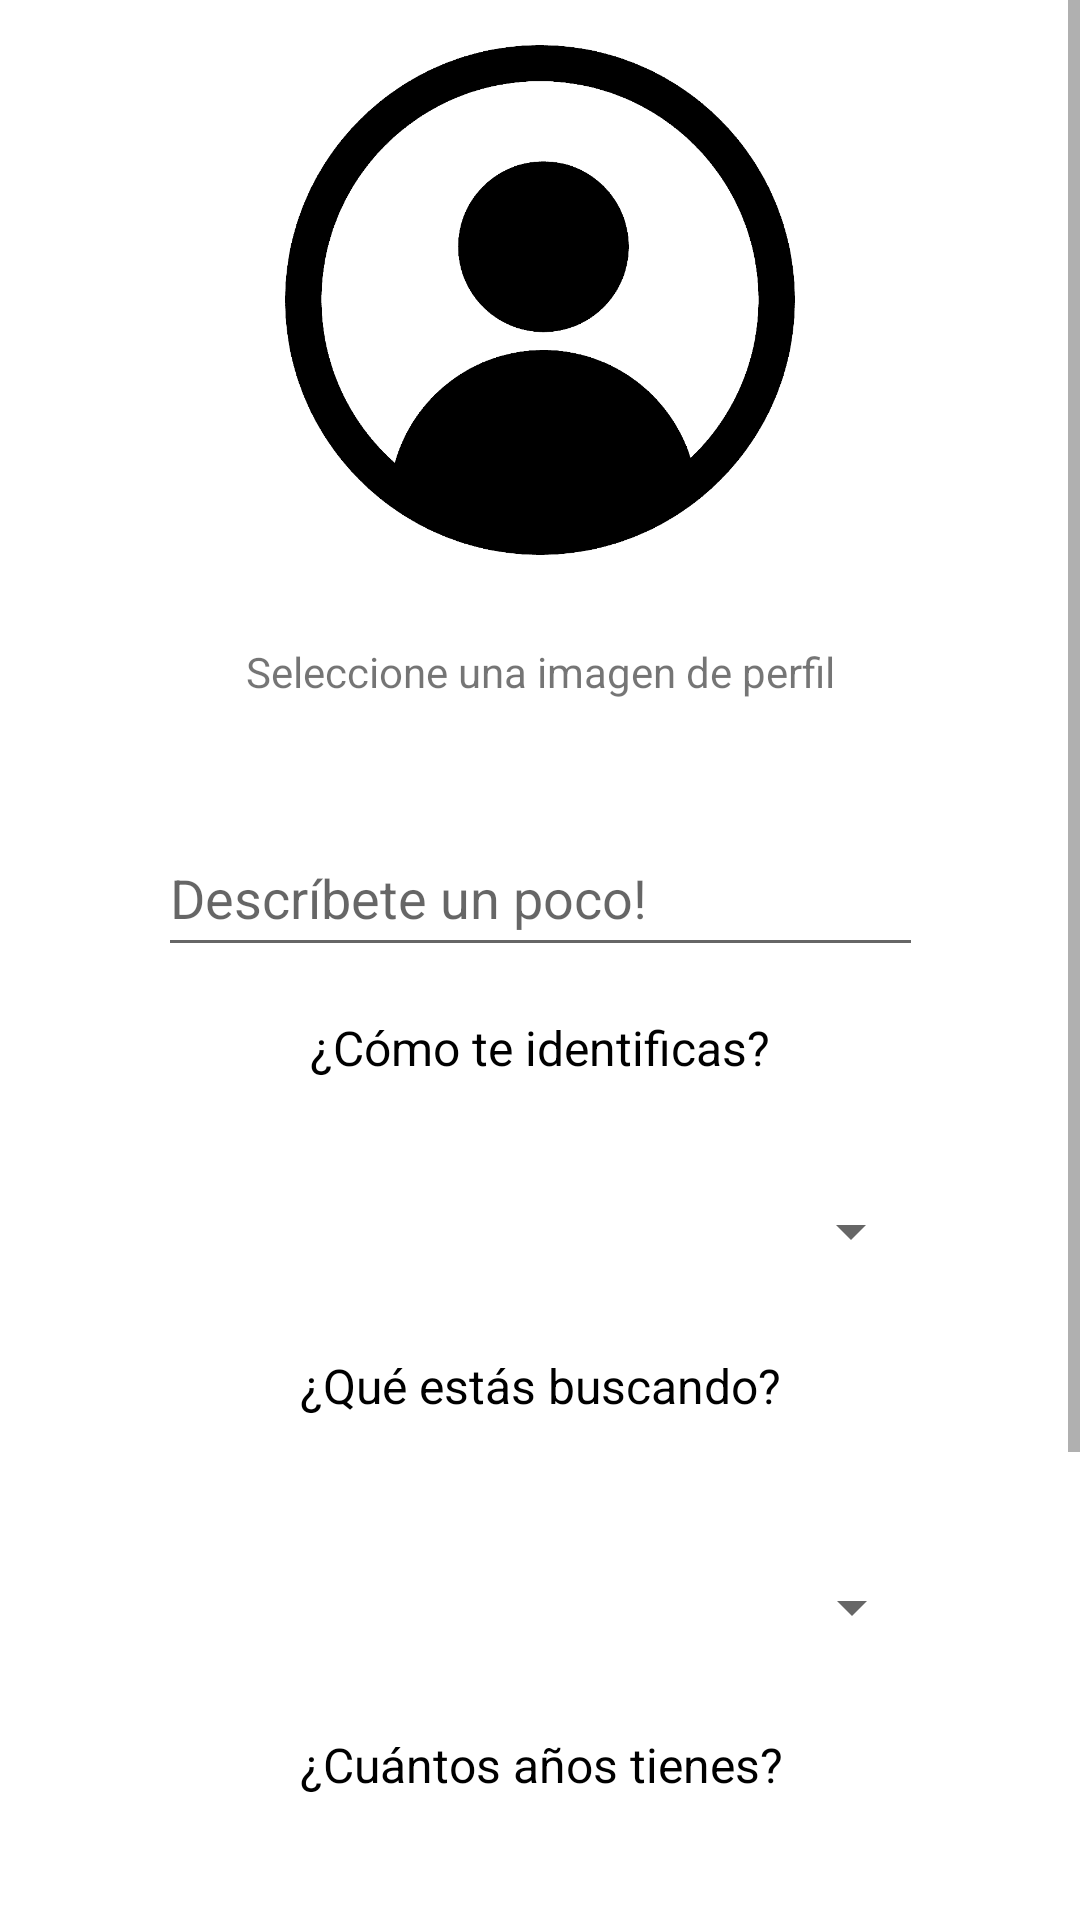

The Android layout XML behind this screen, and the referenced resources:
<!-- AndroidManifest.xml: application theme Theme.Tinderus -->
<!-- res/layout/primer_perfil.xml -->
<?xml version="1.0" encoding="utf-8"?>
<ScrollView xmlns:android="http://schemas.android.com/apk/res/android"
    xmlns:app="http://schemas.android.com/apk/res-auto"
    xmlns:tools="http://schemas.android.com/tools"
    android:id="@+id/scrollView"
    android:layout_width="match_parent"
    android:layout_height="match_parent">

<androidx.constraintlayout.widget.ConstraintLayout
    android:layout_width="match_parent"
    android:layout_height="wrap_content">

    <ImageView
        android:id="@+id/selectImage"
        android:layout_width="170dp"
        android:layout_height="200dp"
        app:layout_constraintEnd_toEndOf="parent"
        app:layout_constraintStart_toStartOf="parent"
        app:layout_constraintTop_toTopOf="parent"
        app:srcCompat="@drawable/avatar"
 />

    <TextView
        android:id="@+id/textView6"
        android:layout_width="wrap_content"
        android:layout_height="wrap_content"
        android:text="Seleccione una imagen de perfil"
        app:layout_constraintBottom_toBottomOf="parent"
        app:layout_constraintEnd_toEndOf="parent"
        app:layout_constraintStart_toStartOf="parent"
        app:layout_constraintTop_toBottomOf="@+id/selectImage"
        app:layout_constraintVertical_bias="0.023" />

    <TextView
        android:id="@+id/nombreUsuario"
        android:layout_width="254dp"
        android:layout_height="40dp"
        android:textColor="@color/black"
        android:textSize="24sp"
        app:layout_constraintBottom_toTopOf="@+id/IdDescripcion"
        app:layout_constraintEnd_toEndOf="parent"
        app:layout_constraintStart_toStartOf="parent"
        app:layout_constraintTop_toBottomOf="@+id/textView6"  />

    <EditText
        android:id="@+id/IdDescripcion"
        android:layout_width="255dp"
        android:layout_height="49dp"
        android:ems="10"
        android:hint="Descríbete un poco!"
        android:inputType="textPersonName"
        android:minHeight="48dp"
        app:layout_constraintBottom_toBottomOf="parent"
        app:layout_constraintEnd_toEndOf="parent"
        app:layout_constraintStart_toStartOf="parent"
        app:layout_constraintTop_toTopOf="parent"
        app:layout_constraintVertical_bias="0.343" />

    <TextView
        android:id="@+id/textView7"
        android:layout_width="wrap_content"
        android:layout_height="wrap_content"
        android:layout_marginTop="16dp"
        android:text="¿Cómo te identificas?"
        android:textColor="#000000"
        android:textSize="16sp"
        app:layout_constraintEnd_toEndOf="parent"
        app:layout_constraintStart_toStartOf="parent"
        app:layout_constraintTop_toBottomOf="@+id/IdDescripcion" />

    <Spinner
        android:id="@+id/seleccionGenero"
        android:layout_width="255dp"
        android:layout_height="49dp"
        android:minHeight="48dp"
        android:spinnerMode="dropdown"
        app:layout_constraintBottom_toBottomOf="parent"
        app:layout_constraintEnd_toEndOf="parent"
        app:layout_constraintStart_toStartOf="parent"
        app:layout_constraintTop_toBottomOf="@+id/textView7"
        app:layout_constraintVertical_bias="0.059" />

    <TextView
        android:id="@+id/textView4"
        android:layout_width="wrap_content"
        android:layout_height="wrap_content"
        android:layout_marginTop="16dp"
        android:text="¿Qué estás buscando?"
        android:textColor="#000000"
        android:textSize="16sp"
        app:layout_constraintEnd_toEndOf="parent"
        app:layout_constraintStart_toStartOf="parent"
        app:layout_constraintTop_toBottomOf="@+id/seleccionGenero" />

    <Spinner
        android:id="@+id/seleccionPref"
        android:layout_width="255dp"
        android:layout_height="49dp"
        android:minHeight="48dp"
        android:spinnerMode="dropdown"
        app:layout_constraintBottom_toBottomOf="parent"
        app:layout_constraintEnd_toEndOf="parent"
        app:layout_constraintHorizontal_bias="0.506"
        app:layout_constraintStart_toStartOf="parent"
        app:layout_constraintTop_toBottomOf="@+id/textView4"
        app:layout_constraintVertical_bias="0.12" />

    <TextView
        android:id="@+id/textView5"
        android:layout_width="wrap_content"
        android:layout_height="wrap_content"
        android:layout_marginTop="16dp"
        android:text="¿Cuántos años tienes?"
        android:textColor="#000000"
        android:textSize="16sp"
        app:layout_constraintBottom_toBottomOf="parent"
        app:layout_constraintEnd_toEndOf="parent"
        app:layout_constraintHorizontal_bias="0.502"
        app:layout_constraintStart_toStartOf="parent"
        app:layout_constraintTop_toBottomOf="@+id/seleccionPref"
        app:layout_constraintVertical_bias="0.004" />


    <Button
        android:id="@+id/botonHaciaIntereses"
        android:layout_width="wrap_content"
        android:layout_height="wrap_content"
        android:layout_marginBottom="52dp"
        android:text="Continuar"
        app:cornerRadius="25sp"
        app:layout_constraintBottom_toBottomOf="parent"
        app:layout_constraintEnd_toEndOf="parent"
        app:layout_constraintHorizontal_bias="0.498"
        app:layout_constraintStart_toStartOf="parent" />

    <EditText
        android:id="@+id/edad"
        android:layout_width="wrap_content"
        android:layout_height="wrap_content"
        android:layout_marginTop="32dp"
        android:ems="10"
        android:inputType="number"
        app:layout_constraintEnd_toEndOf="parent"
        app:layout_constraintStart_toStartOf="parent"
        app:layout_constraintTop_toBottomOf="@+id/textView5" />


</androidx.constraintlayout.widget.ConstraintLayout>
</ScrollView>
<!-- resources referenced by this layout -->
<resources>
  <color name="black">#FF000000</color>
  <!-- drawable avatar: png bitmap (drawable, 15465 bytes) -->
  <style name="Theme.Tinderus" parent="Theme.MaterialComponents.DayNight.DarkActionBar">
          
          <item name="colorPrimary">#BD4089</item>
          <item name="colorPrimaryVariant">#BD4089</item>
          <item name="colorOnPrimary">@color/white</item>
          
          <item name="colorSecondary">@color/teal_200</item>
          <item name="colorSecondaryVariant">@color/teal_700</item>
          <item name="colorOnSecondary">@color/black</item>
          
          <item name="android:statusBarColor" tools:targetApi="l">?attr/colorPrimaryVariant</item>
          
      </style>
  <color name="white">#FFFFFFFF</color>
  <color name="teal_200">#FF03DAC5</color>
  <color name="teal_700">#FF018786</color>
</resources>
